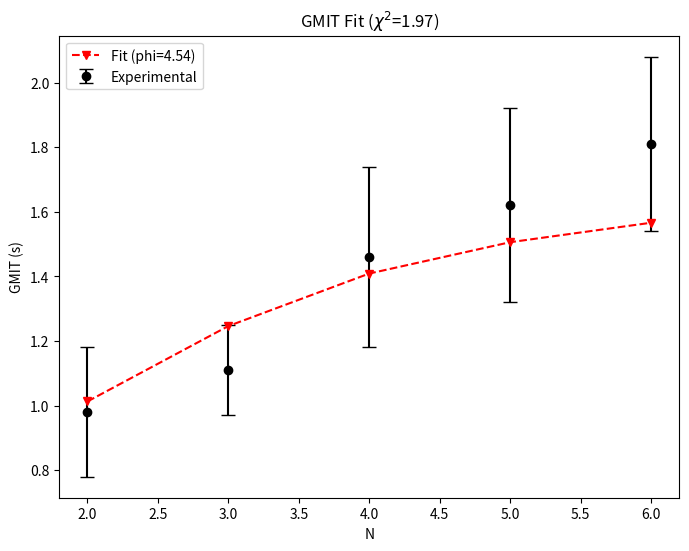
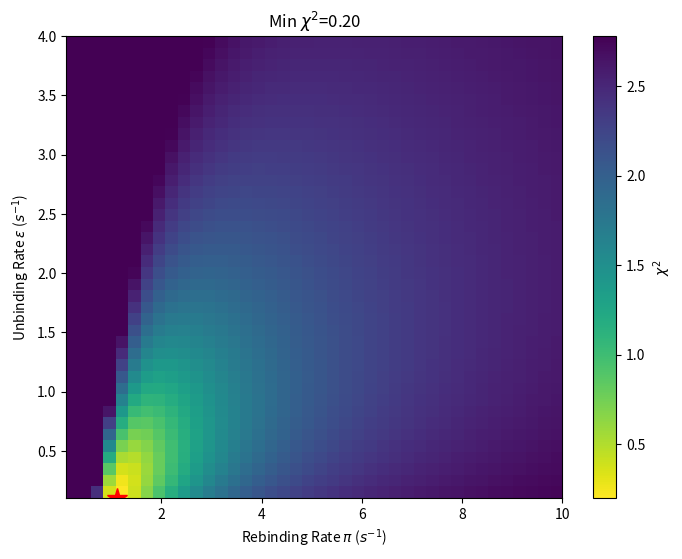
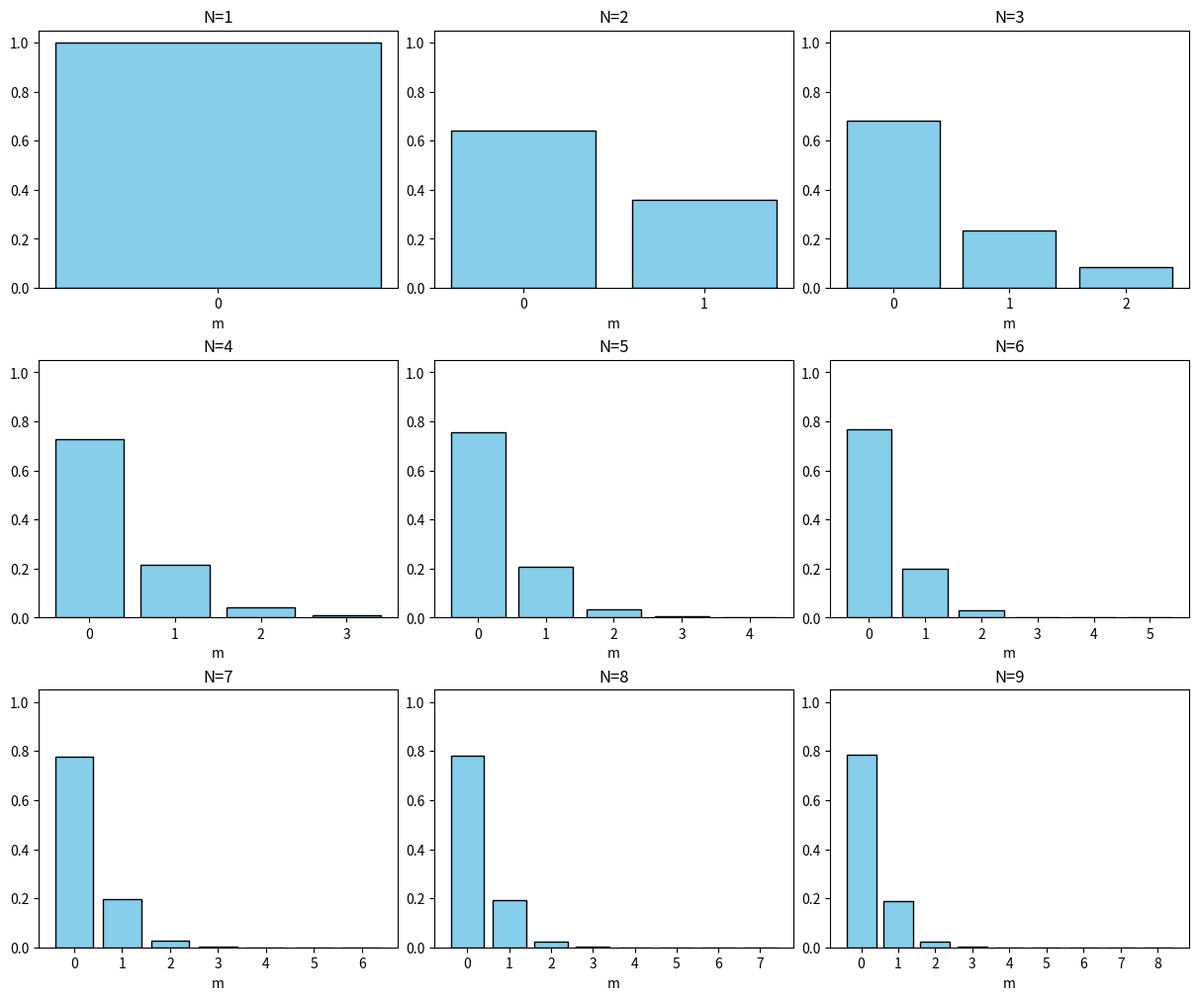

Write the Python code that produced these figures, in order.
import numpy as np
import pandas as pd
from scipy.optimize import minimize
import matplotlib.pyplot as plt

GMIT_N = np.array([2, 3, 4, 5, 6])
GMIT_T = np.array([0.98, 1.11, 1.46, 1.62, 1.81])   # LP Superstall
GMIT_SEM = np.array([0.2, 0.14, 0.28, 0.30, 0.27])  # LP Superstall
# GMIT_T = np.array([0.73, 0.89, 0.78, 0.93, 1])  # PASLB Superstall
# GMIT_SEM = np.array([0.16, 0.15, 0.13, 0.27, 0.33])  # PASLB Superstall

EPS_FIXED = 2.0
PI_FIXED = 2.5
K_FIXED = 2.5

def get_k_hindered(k_base, phi, n_inactive):
    if n_inactive <= 1: return k_base
    return k_base / (1 + phi * (n_inactive - 1))

def calculate_splitting_probabilities(N, k_base, phi, epsilon, pi):
    if N == 0: return np.array([1.0])
    states = [(L, j) for L in range(1, N + 1) for j in range(N - L + 1)]
    state_to_idx = {s: i for i, s in enumerate(states)}
    n_states = len(states)
    
    Q = np.zeros((n_states, n_states))
    R_mat = np.zeros((n_states, N))
    
    for idx, (L, j) in enumerate(states):
        n_dinact = N - L - j
        rate_unbind = L * epsilon
        
        if L == 1: R_mat[idx, j] = rate_unbind
        elif (L - 1, j) in state_to_idx: Q[idx, state_to_idx[(L - 1, j)]] += rate_unbind
            
        rate_act = 0
        if n_dinact > 0:
            rate_act = n_dinact * get_k_hindered(k_base, phi, n_dinact)
            if (L, j + 1) in state_to_idx: Q[idx, state_to_idx[(L, j + 1)]] += rate_act
                
        rate_rebind = 0
        if j > 0 and L < N:
            rate_rebind = j * pi
            if (L + 1, j - 1) in state_to_idx: Q[idx, state_to_idx[(L + 1, j - 1)]] += rate_rebind
                
        Q[idx, idx] = -(rate_unbind + rate_act + rate_rebind)
        
    try:
        Q_inv = np.linalg.inv(Q)
        return -np.dot(Q_inv, R_mat)[state_to_idx[(N, 0)], :]
    except np.linalg.LinAlgError:
        return np.zeros(N)

def calculate_MIT_vector(N, k_base, phi, pi):
    T = np.zeros(N + 1)
    if N == 0: return np.array([0.0])
    T[N] = 1.0 / (N * pi)
    
    for m in range(N - 1, -1, -1):
        n_inact = N - m
        rate_act = n_inact * get_k_hindered(k_base, phi, n_inact)
        rate_rebind = m * pi
        R_m = rate_act + rate_rebind
        T[m] = (1.0 + rate_act * T[m + 1]) / R_m if R_m > 0 else 0
    return T

def calculate_GMIT(N, epsilon, pi, k_base, phi):
    if N == 0: return 0
    P_split = calculate_splitting_probabilities(N, k_base, phi, epsilon, pi)
    T_vec = calculate_MIT_vector(N, k_base, phi, pi)
    return np.sum(P_split * T_vec[:N])

def gmit_loss(params):
    phi = params[0]
    if phi < 0: return 1e12
    chi2 = 0
    for i, N in enumerate(GMIT_N):
        chi2 += ((calculate_GMIT(int(N), EPS_FIXED, PI_FIXED, K_FIXED, phi) - GMIT_T[i]) / GMIT_SEM[i]) ** 2
    return chi2

def run_grid_scan(eps_vals, pi_vals):
    chi2_grid = np.zeros((len(eps_vals), len(pi_vals)))
    phi_grid = np.zeros_like(chi2_grid)
    best = {'chi2': np.inf}
    
    for i, eps in enumerate(eps_vals):
        for j, pi in enumerate(pi_vals):
            def local_loss(p):
                phi = p[0]
                if phi < 0: return 1e12
                c2 = 0
                for idx, N in enumerate(GMIT_N): c2 += ((calculate_GMIT(int(N), eps, pi, K_FIXED, phi) - GMIT_T[idx]) / GMIT_SEM[idx]) ** 2
                return c2
            
            res = minimize(local_loss, [0.5], bounds=[(0, 1000)], method='L-BFGS-B')
            chi2_grid[i, j] = res.fun
            phi_grid[i, j] = res.x[0]
            
            if res.fun < best['chi2']:
                best = {'eps': eps, 'pi': pi, 'phi': res.x[0], 'chi2': res.fun}
    return best, chi2_grid, phi_grid

if __name__ == "__main__":
    res = minimize(gmit_loss, [0.5], bounds=[(0, 1000)], method='L-BFGS-B')
    phi_opt = res.x[0]
    print(f"Optimal phi: {phi_opt:.4f} (Chi2: {res.fun:.4f})")

    gmit_p = [calculate_GMIT(int(N), EPS_FIXED, PI_FIXED, K_FIXED, phi_opt) for N in GMIT_N]

    plt.figure(figsize=(8, 6))
    plt.errorbar(GMIT_N, GMIT_T, yerr=GMIT_SEM, fmt='ko', capsize=5, label='Experimental')
    plt.plot(GMIT_N, gmit_p, 'rv--', label=f'Fit (phi={phi_opt:.2f})')
    plt.title(f'GMIT Fit ($\chi^2$={res.fun:.2f})')
    plt.xlabel('N')
    plt.ylabel('GMIT (s)')
    plt.legend()
    plt.savefig('gmit_fit.png', dpi=150, bbox_inches='tight')
    plt.show()

    eps_vals = np.linspace(0.1, 4.0, 40)
    pi_vals = np.linspace(0.1, 10.0, 40)
    best_sol, chi2_map, _ = run_grid_scan(eps_vals, pi_vals)
    print(f"Grid Scan Minimum -> eps:{best_sol['eps']:.2f}, pi:{best_sol['pi']:.2f}, phi:{best_sol['phi']:.2f} (Chi2: {best_sol['chi2']:.4f})")

    fig, ax = plt.subplots(figsize=(8, 6))
    im = ax.imshow(chi2_map, extent=[pi_vals[0], pi_vals[-1], eps_vals[0], eps_vals[-1]], 
                   origin='lower', aspect='auto', cmap='viridis_r', vmax=np.percentile(chi2_map, 85))
    plt.colorbar(im, ax=ax, label='$\chi^2$')
    ax.plot(best_sol['pi'], best_sol['eps'], 'r*', markersize=15)
    ax.set(xlabel='Rebinding Rate $\pi$ ($s^{-1}$)', ylabel='Unbinding Rate $\epsilon$ ($s^{-1}$)', title=f'Min $\chi^2$={best_sol["chi2"]:.2f}')
    plt.show()

    max_N = 9
    results = []
    for n in range(1, max_N + 1):
        p = calculate_splitting_probabilities(n, K_FIXED, phi_opt, EPS_FIXED, PI_FIXED)
        results.append({'N': n, **{f'P(m={m})': val for m, val in enumerate(p)}})
    
    df_probs = pd.DataFrame(results).fillna(0)
    print("\nSplitting Probabilities:")
    print(df_probs.to_string(index=False))
    df_probs.to_csv('splitting_probabilities.csv', index=False)

    fig, axes = plt.subplots(3, 3, figsize=(12, 10), constrained_layout=True)
    for i, n in enumerate(range(1, max_N + 1)):
        ax = axes.flatten()[i]
        p = df_probs.loc[df_probs['N'] == n].iloc[0, 1:].values[:n]
        ax.bar(np.arange(len(p)), p, color='skyblue', edgecolor='black')
        ax.set(title=f'N={n}', xlabel='m', ylim=(0, 1.05), xticks=np.arange(len(p)))
    plt.show()
